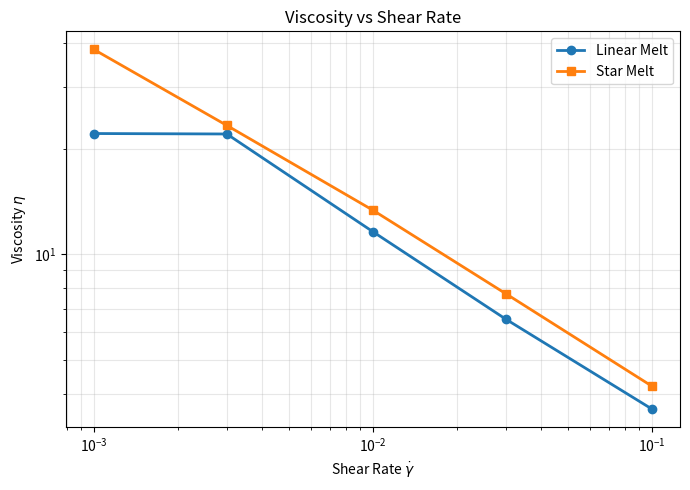
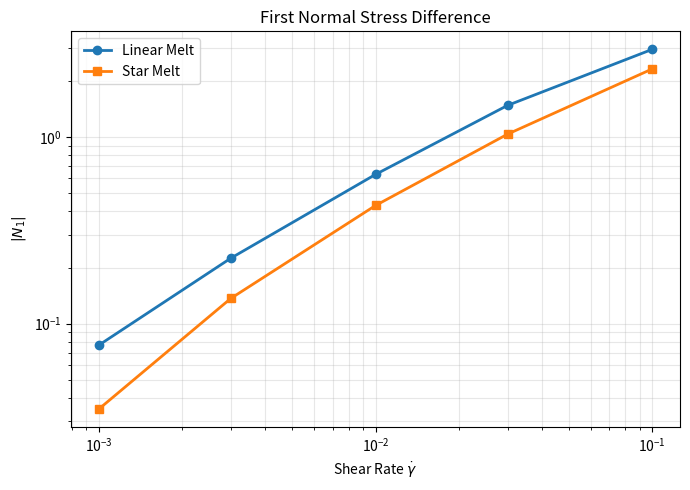
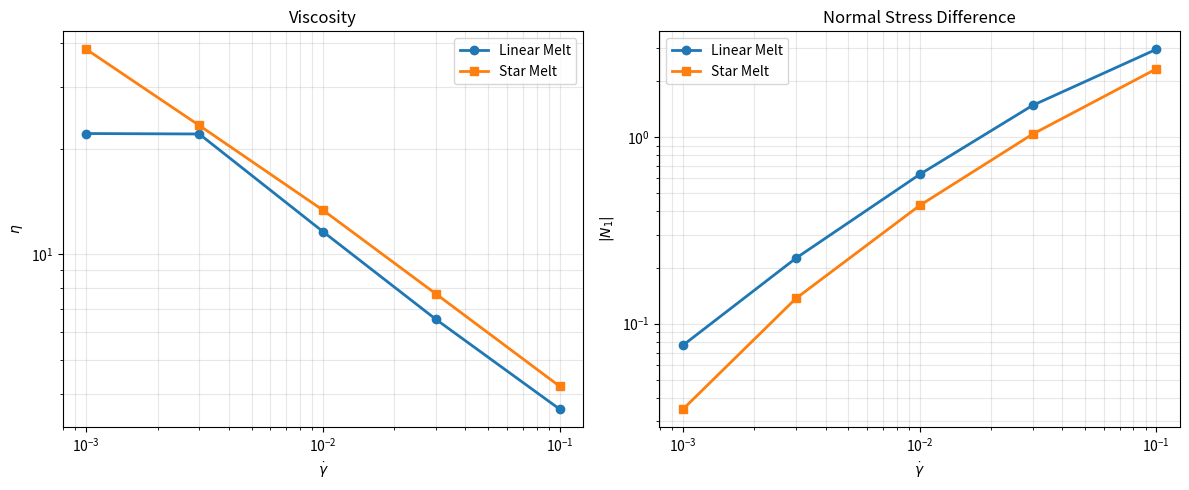

These charts were generated, in order, by the following Python code:
import numpy as np
import matplotlib.pyplot as plt

# --------------------------------------------------
# Data
# --------------------------------------------------

gdot = np.array([0.001, 0.003, 0.01, 0.03, 0.1])

eta_linear = np.array([
    22.0715,
    22.0054,
    11.5954,
    6.52423,
    3.61959
])

eta_star = np.array([
    38.346392,
    23.276373,
    13.351538,
    7.710630,
    4.205754
])

N1_linear = np.array([
    -0.0766664,
    -0.22432,
    -0.630471,
    -1.47788,
    -2.95120
])

N1_star = np.array([
    -0.034846,
    -0.136584,
    -0.429792,
    -1.036505,
    -2.318499
])

# --------------------------------------------------
# Figure 1
# Viscosity
# --------------------------------------------------

plt.figure(figsize=(7,5))

plt.plot(gdot, eta_linear,
         marker='o',
         linewidth=2,
         label='Linear Melt')

plt.plot(gdot, eta_star,
         marker='s',
         linewidth=2,
         label='Star Melt')

plt.xscale('log')
plt.yscale('log')

plt.xlabel(r'Shear Rate $\dot{\gamma}$')
plt.ylabel(r'Viscosity $\eta$')

plt.title('Viscosity vs Shear Rate')
plt.grid(True, which='both', alpha=0.3)
plt.legend()

plt.tight_layout()
plt.savefig('01_viscosity_vs_shear_rate.png', dpi=600)
plt.close()

# --------------------------------------------------
# Figure 2
# N1
# --------------------------------------------------

plt.figure(figsize=(7,5))

plt.plot(gdot, np.abs(N1_linear),
         marker='o',
         linewidth=2,
         label='Linear Melt')

plt.plot(gdot, np.abs(N1_star),
         marker='s',
         linewidth=2,
         label='Star Melt')

plt.xscale('log')
plt.yscale('log')

plt.xlabel(r'Shear Rate $\dot{\gamma}$')
plt.ylabel(r'$|N_1|$')

plt.title('First Normal Stress Difference')
plt.grid(True, which='both', alpha=0.3)
plt.legend()

plt.tight_layout()
plt.savefig('02_N1_vs_shear_rate.png', dpi=600)
plt.close()

# --------------------------------------------------
# Figure 3
# Combined publication figure
# --------------------------------------------------

fig, ax = plt.subplots(1, 2, figsize=(12,5))

ax[0].plot(gdot, eta_linear, 'o-', linewidth=2,
           label='Linear Melt')

ax[0].plot(gdot, eta_star, 's-', linewidth=2,
           label='Star Melt')

ax[0].set_xscale('log')
ax[0].set_yscale('log')
ax[0].set_xlabel(r'$\dot{\gamma}$')
ax[0].set_ylabel(r'$\eta$')
ax[0].set_title('Viscosity')
ax[0].grid(True, which='both', alpha=0.3)
ax[0].legend()

ax[1].plot(gdot, np.abs(N1_linear), 'o-', linewidth=2,
           label='Linear Melt')

ax[1].plot(gdot, np.abs(N1_star), 's-', linewidth=2,
           label='Star Melt')

ax[1].set_xscale('log')
ax[1].set_yscale('log')
ax[1].set_xlabel(r'$\dot{\gamma}$')
ax[1].set_ylabel(r'$|N_1|$')
ax[1].set_title('Normal Stress Difference')
ax[1].grid(True, which='both', alpha=0.3)
ax[1].legend()

plt.tight_layout()
plt.savefig('03_publication_summary.png', dpi=600)
plt.close()

print("Plots written successfully.")
